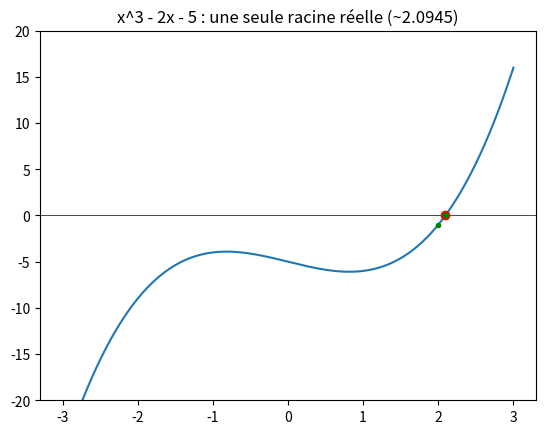

This figure's Python source:
"""TP3 - Polynômes et fonctions. Convention : coefficients du terme constant au plus haut degré."""
import math
import time

import matplotlib

matplotlib.use("Agg")  # on écrit des PNG au lieu d'ouvrir une fenêtre
import matplotlib.pyplot as plt


def chrono(f, *args):
    t = time.perf_counter()
    r = f(*args)
    return r, time.perf_counter() - t


def evaluer_naif(P, x):
    return sum(c * x ** i for i, c in enumerate(P))


def evaluer(P, x):
    """Horner : a0 + x(a1 + x(a2 + ...)), une multiplication et une addition par coefficient."""
    r = 0
    for c in reversed(P):
        r = r * x + c
    return r


print("== 1.1 / 2.1 ==")
assert evaluer_naif([2, 3, 0, 5], 2) == 48 == evaluer([2, 3, 0, 5], 2)
assert evaluer_naif([2, 3, 0, 5], 0) == 2
for x in (-2, -0.5, 0, 1.5, 3):
    assert math.isclose(evaluer_naif([2, 3, 0, 5], x), evaluer([2, 3, 0, 5], x))

print("\n== 2.2 Temps sur flottants (x = 1.0001) ==")
for d in (1000, 5000, 20000):
    P = [1] * (d + 1)
    a, t1 = chrono(evaluer_naif, P, 1.0001)
    b, t2 = chrono(evaluer, P, 1.0001)
    print(d, f"naïf {t1:.5f}s Horner {t2:.5f}s rapport {t1 / t2:.1f}  écart {abs(a - b):.2e}")

print("\n== 2.3 Temps sur entiers (x = 3) ==")
for d in (200, 400, 800):
    P = [1] * (d + 1)
    a, t1 = chrono(evaluer_naif, P, 3)
    b, t2 = chrono(evaluer, P, 3)
    assert a == b
    print(d, f"rapport {t1 / t2:.1f}")


def deriver(P):
    return [i * c for i, c in enumerate(P)][1:]


print("\n== 3.1 deriver ==")
assert deriver([2, 3, 0, 5]) == [3, 0, 15] and deriver([7]) == []
assert evaluer(deriver([7]), 5) == 0


def dichotomie(f, a, b, tolerance=1e-12):
    fa, fb = f(a), f(b)
    if fa * fb > 0:
        raise ValueError("f(a) et f(b) doivent être de signes opposés")
    while b - a > tolerance:
        m = (a + b) / 2
        fm = f(m)
        if fa * fm <= 0:
            b = m
        else:
            a, fa = m, fm
    return (a + b) / 2


print("\n== 4.1 Dichotomie ==")
r = dichotomie(lambda x: x * x - 2, 0, 2)
print(r)
assert abs(r - math.sqrt(2)) < 1e-11
try:
    dichotomie(lambda x: x * x + 1, 0, 2)
except ValueError as e:
    print("refusé :", e)


def newton(P, depart, tolerance=1e-12, max_iter=50, trace=False):
    """Retourne (x, itérations) ; garde-fous : tangente horizontale et plafond d'itérations."""
    dP, x = deriver(P), depart
    for k in range(1, max_iter + 1):
        d = evaluer(dP, x)
        if d == 0:
            raise ZeroDivisionError("tangente horizontale")
        nx = x - evaluer(P, x) / d
        if trace:
            print("  x =", nx)
        if abs(nx - x) <= tolerance * max(1, abs(nx)):  # critère relatif
            return nx, k
        x = nx
    return x, max_iter


print("\n== 4.2 Newton sur x^3 - 2x - 5 ==")
P = [-5, -2, 0, 1]
r, k = newton(P, 2)
print(r, k)
assert abs(r - 2.0945514815) < 1e-9 and k <= 5

print("\n== 4.3 Newton qui échoue : x^3 - 2x + 2 depuis 0 ==")
r, k = newton([2, -2, 0, 1], 0, max_iter=8, trace=True)
print("pas de convergence après", k, "itérations (cycle 0 -> 1 -> 0)")

print("\n== 4.4 Coût du point de départ ==")
for x0 in (2, 1, 0):
    print(x0, newton(P, x0))

print("\n== 5.1 Tracé ==")
xs = [-3 + 6 * i / 600 for i in range(601)]
plt.figure()
plt.plot(xs, [evaluer(P, x) for x in xs])
plt.axhline(0, color="k", lw=0.5)
plt.ylim(-20, 20)
r, _ = newton(P, 2)
plt.plot([r], [0], "ro")
# itérés de Newton depuis 2
x = 2.0
its = [x]
for _ in range(4):
    x = x - evaluer(P, x) / evaluer(deriver(P), x)
    its.append(x)
plt.plot(its, [evaluer(P, v) for v in its], "g.")
plt.title("x^3 - 2x - 5 : une seule racine réelle (~2.0945)")
plt.savefig("tp3_trace.png", dpi=100)
plt.close()
print("tp3_trace.png écrit : un seul passage par l'axe ; les deux autres racines sont complexes conjuguées")


def somme(P, Q):
    n = max(len(P), len(Q))
    P, Q = P + [0] * (n - len(P)), Q + [0] * (n - len(Q))
    return [a + b for a, b in zip(P, Q)]


def produit_poly(P, Q):
    R = [0] * (len(P) + len(Q) - 1)
    for i, a in enumerate(P):
        for j, b in enumerate(Q):
            R[i + j] += a * b
    return R


print("\n== 6.1 / 6.2 Algèbre ==")
assert produit_poly([1, 1], [1, 1]) == [1, 2, 1]
assert produit_poly([-1, 1], [1, 1]) == [-1, 0, 1]
assert somme([1, 2], [0, 0, 3]) == [1, 2, 3]
A, B = [1, 2, 3], [4, 0, -1, 2]
assert evaluer(produit_poly(A, B), 1.7) == evaluer(A, 1.7) * evaluer(B, 1.7) or math.isclose(
    evaluer(produit_poly(A, B), 1.7), evaluer(A, 1.7) * evaluer(B, 1.7))
pascal = [1]
for _ in range(10):
    pascal = produit_poly(pascal, [1, 1])
print(pascal, sum(pascal))
assert pascal == [1, 10, 45, 120, 210, 252, 210, 120, 45, 10, 1] and sum(pascal) == 1024


def derivee_avant(f, x, h):
    return (f(x + h) - f(x)) / h


def derivee_centree(f, x, h):
    return (f(x + h) - f(x - h)) / (2 * h)


print("\n== 7.1 Meilleur pas ==")
print(f"{'h':>8} {'avant':>12} {'centrée':>12}")
for e in (1, 2, 4, 6, 8, 10, 12):
    h = 10.0 ** -e
    print(f"1e-{e:<5} {abs(derivee_avant(math.sin, 1, h) - math.cos(1)):>12.2e} "
          f"{abs(derivee_centree(math.sin, 1, h) - math.cos(1)):>12.2e}")
# Erreur = troncature (~h ou ~h^2) + arrondi (~eps/h) : la somme est minimale pour un h intermédiaire.


def rectangles(f, a, b, n):
    h = (b - a) / n
    return h * sum(f(a + i * h) for i in range(n))


def trapezes(f, a, b, n):
    h = (b - a) / n
    return h * ((f(a) + f(b)) / 2 + sum(f(a + i * h) for i in range(1, n)))


def simpson(f, a, b, n):
    n += n % 2  # n pair
    h = (b - a) / n
    s = f(a) + f(b)
    s += 4 * sum(f(a + i * h) for i in range(1, n, 2))
    s += 2 * sum(f(a + i * h) for i in range(2, n, 2))
    return s * h / 3


print("\n== 8.1 Intégration de x^2 sur [0,1] (exact 1/3) ==")
for n in (10, 100, 1000):
    print(n, *(f"{abs(m(lambda x: x * x, 0, 1, n) - 1 / 3):.2e}" for m in (rectangles, trapezes, simpson)))
print("sin sur [0, pi] avec Simpson :")
for n in (10, 100, 1000):
    print(n, f"{abs(simpson(math.sin, 0, math.pi, n) - 2):.2e}")

print("\n== 8.2 Calcul de pi ==")
g = lambda x: 4 / (1 + x * x)
print(abs(trapezes(g, 0, 1, 1000) - math.pi), abs(simpson(g, 0, 1, 1000) - math.pi))


def newton_general(f, depart, tolerance=1e-12, max_iter=50):
    x = depart
    for k in range(1, max_iter + 1):
        d = derivee_centree(f, x, 1e-6)
        if d == 0:
            raise ZeroDivisionError("tangente horizontale")
        nx = x - f(x) / d
        if abs(nx - x) < tolerance * max(1, abs(nx)):
            return nx, k
        x = nx
    return x, max_iter


print("\n== Newton général sur cos x - x ==")
print(newton_general(lambda x: math.cos(x) - x, 1.0))
# Départ où il diverge : f'(x) = -sin x - 1 s'annule en x = -pi/2 (tangente horizontale).
try:
    print(newton_general(lambda x: math.cos(x) - x, -math.pi / 2))
except ZeroDivisionError as e:
    print("départ -pi/2 :", e)
